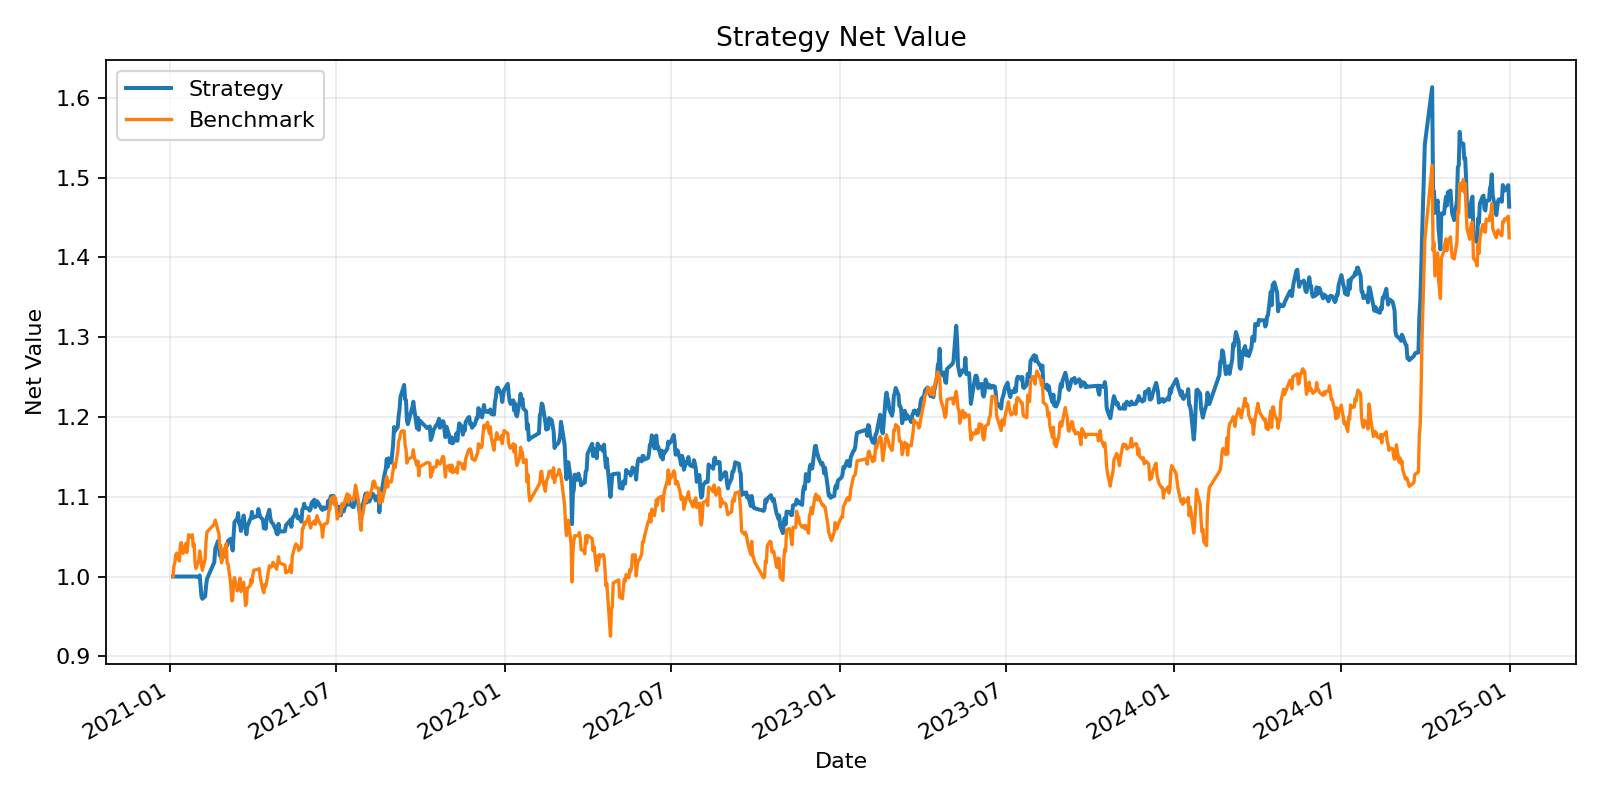

Data behind this chart, as committed beside it:
, equity
2021-01-04, 1000000
2021-01-05, 1000000
2021-01-06, 1000000
2021-01-07, 1000000
2021-01-08, 1000000
2021-01-11, 1000000
2021-01-12, 1000000
2021-01-13, 1000000
2021-01-14, 1000000
2021-01-15, 1000000
2021-01-18, 1000000
2021-01-19, 1000000
2021-01-20, 1000000
2021-01-21, 1000000
2021-01-22, 1000000
2021-01-25, 1000000
2021-01-26, 1000000
2021-01-27, 1000000
2021-01-28, 1000000
2021-01-29, 1000000
2021-02-01, 999200
2021-02-02, 1001403
2021-02-03, 988827
2021-02-04, 974649
2021-02-05, 972077
2021-02-08, 975295
2021-02-09, 988267
2021-02-10, 996954
2021-02-18, 1018029
2021-02-19, 1034704
2021-02-22, 1044506
2021-02-23, 1038425
2021-02-24, 1026449
2021-02-25, 1033971
2021-02-26, 1020787
2021-03-01, 1030305
2021-03-02, 1025557
2021-03-03, 1038714
2021-03-04, 1039002
2021-03-05, 1044696
2021-03-08, 1047417
2021-03-09, 1040874
2021-03-10, 1032658
2021-03-11, 1050334
2021-03-12, 1068198
2021-03-15, 1072625
2021-03-16, 1079509
2021-03-17, 1066864
2021-03-18, 1064924
2021-03-19, 1057130
2021-03-22, 1076468
2021-03-23, 1066304
2021-03-24, 1060196
2021-03-25, 1053002
2021-03-26, 1062465
2021-03-29, 1071544
2021-03-30, 1072983
2021-03-31, 1081000
2021-04-01, 1073513
2021-04-02, 1074204
... 909 more rows
